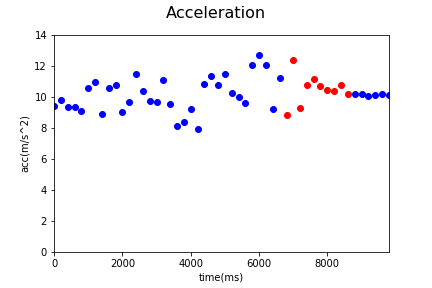

The file beside this chart, header and first rows:
Acc_X, Acc_Y, Acc_Z, gyro_X, gyro_Y, gyro_Z, time, status, Acc
0.26, 5.18, 7.82, 0.01, 0.0, -0.16, 1544081631602, 0, 9.384
0.31, 6.8, 7.07, -0.04, -0.12, -0.18, 1544081631802, 0, 9.814
1.03, 5.25, 7.66, 0.02, 0.09, 0.03, 1544081632002, 0, 9.343
0.5, 4.65, 8.09, 0.08, 0.14, 0.02, 1544081632202, 0, 9.345
-0.29, 4.27, 7.98, 0.08, 0.02, -0.09, 1544081632402, 0, 9.055
-0.87, 7.08, 7.8, 0.1, 0.03, 0.0, 1544081632602, 0, 10.57
-0.87, 6.95, 8.38, 0.1, 0.03, 0.0, 1544081632802, 0, 10.92
-1.44, 4.8, 7.35, 0.1, -0.11, -0.28, 1544081633002, 0, 8.896
1.88, 6.45, 8.18, -0.08, -0.14, -0.07, 1544081633201, 0, 10.59
0.72, 5.16, 9.43, -0.02, -0.11, 0.01, 1544081633402, 0, 10.77
0.47, 5.52, 7.08, 0.03, 0.01, -0.05, 1544081633603, 0, 8.99
0.41, 4.56, 8.52, 0.03, 0.01, -0.05, 1544081633801, 0, 9.672
0.67, 5.67, 9.96, -0.11, -0.04, -0.04, 1544081634001, 0, 11.48
0.87, 5.44, 8.77, -0.07, 0.09, 0.04, 1544081634202, 0, 10.36
0.61, 4.59, 8.52, -0.07, 0.09, 0.04, 1544081634401, 0, 9.697
0.09, 5.44, 7.97, 0.06, -0.06, -0.15, 1544081634602, 0, 9.65
-0.43, 4.25, 10.22, 0.06, -0.06, -0.15, 1544081634802, 0, 11.08
-1.58, 4.29, 8.36, 0.08, -0.02, 0.15, 1544081635002, 0, 9.528
0.95, 5.07, 6.23, 0.06, 0.0, 0.15, 1544081635202, 0, 8.088
-0.45, 5.14, 6.55, -0.08, 0.0, 0.19, 1544081635403, 0, 8.338
-0.45, 5.69, 7.25, 0.0, 0.03, 0.39, 1544081635602, 0, 9.227
-0.68, 5.2, 5.96, -0.14, 0.01, -0.03, 1544081635803, 0, 7.939
-1.03, 4.26, 9.9, 0.12, 0.06, -0.02, 1544081636003, 0, 10.83
-0.6, 5.52, 9.87, -0.11, 0.0, -0.14, 1544081636202, 0, 11.32
1.22, 5.44, 9.23, 0.0, -0.06, -0.05, 1544081636403, 0, 10.78
-1.34, 6.86, 9.07, 0.08, 0.04, -0.01, 1544081636603, 0, 11.45
-1.85, 5.81, 8.25, -0.01, -0.02, -0.02, 1544081636803, 0, 10.26
-1.43, 5.52, 8.2, -0.01, -0.02, -0.02, 1544081637002, 0, 9.988
0.42, 5.03, 8.14, -0.02, -0.04, -0.32, 1544081637203, 0, 9.578
0.16, 3.97, 11.34, -0.04, -0.02, -0.04, 1544081637403, 0, 12.02
-0.37, 5.64, 11.39, -0.04, -0.02, -0.04, 1544081637602, 0, 12.72
-0.03, 5.36, 10.79, -0.1, -0.02, 0.0, 1544081637803, 0, 12.05
0.1, 5.81, 7.16, -0.1, -0.02, 0.0, 1544081638002, 0, 9.221
-2.56, 5.43, 9.49, 0.01, 0.0, -0.16, 1544081638202, 0, 11.23
-0.12, 4.86, 7.39, -0.19, 0.09, 0.56, 1544081638408, 1, 8.846
0.4, 2.44, 12.13, -0.19, 0.09, 0.56, 1544081638601, 1, 12.38
1.03, 1.06, 9.13, -0.64, -0.14, -0.16, 1544081638805, 1, 9.249
-0.22, 1.74, 10.6, -0.64, -0.14, -0.16, 1544081639002, 1, 10.74
0.38, 0.71, 11.09, 0.1, -0.03, 0.05, 1544081639202, 1, 11.12
-0.71, 6.04, 8.82, -0.05, 0.15, 0.31, 1544081639401, 1, 10.71
-0.41, 7.25, 7.5, -0.05, 0.05, 0.12, 1544081639602, 1, 10.44
0.81, 5.08, 9.01, -0.05, 0.05, 0.12, 1544081639802, 1, 10.38
0.19, 6.28, 8.7, -0.21, 0.02, 0.02, 1544081640002, 1, 10.73
-0.32, 5.34, 8.62, -0.03, 0.1, 0.17, 1544081640201, 1, 10.15
-0.64, 5.51, 8.53, 0.04, -0.01, -0.04, 1544081640404, 0, 10.17
-0.51, 5.32, 8.66, 0.02, 0.0, -0.03, 1544081640603, 0, 10.18
-0.41, 5.37, 8.46, 0.0, 0.01, 0.02, 1544081640804, 0, 10.03
-0.59, 5.32, 8.56, 0.0, 0.01, 0.02, 1544081641001, 0, 10.1
-0.6, 5.27, 8.68, 0.0, 0.0, -0.02, 1544081641202, 0, 10.17
-0.42, 5.41, 8.55, 0.0, 0.01, 0.0, 1544081641401, 0, 10.13
